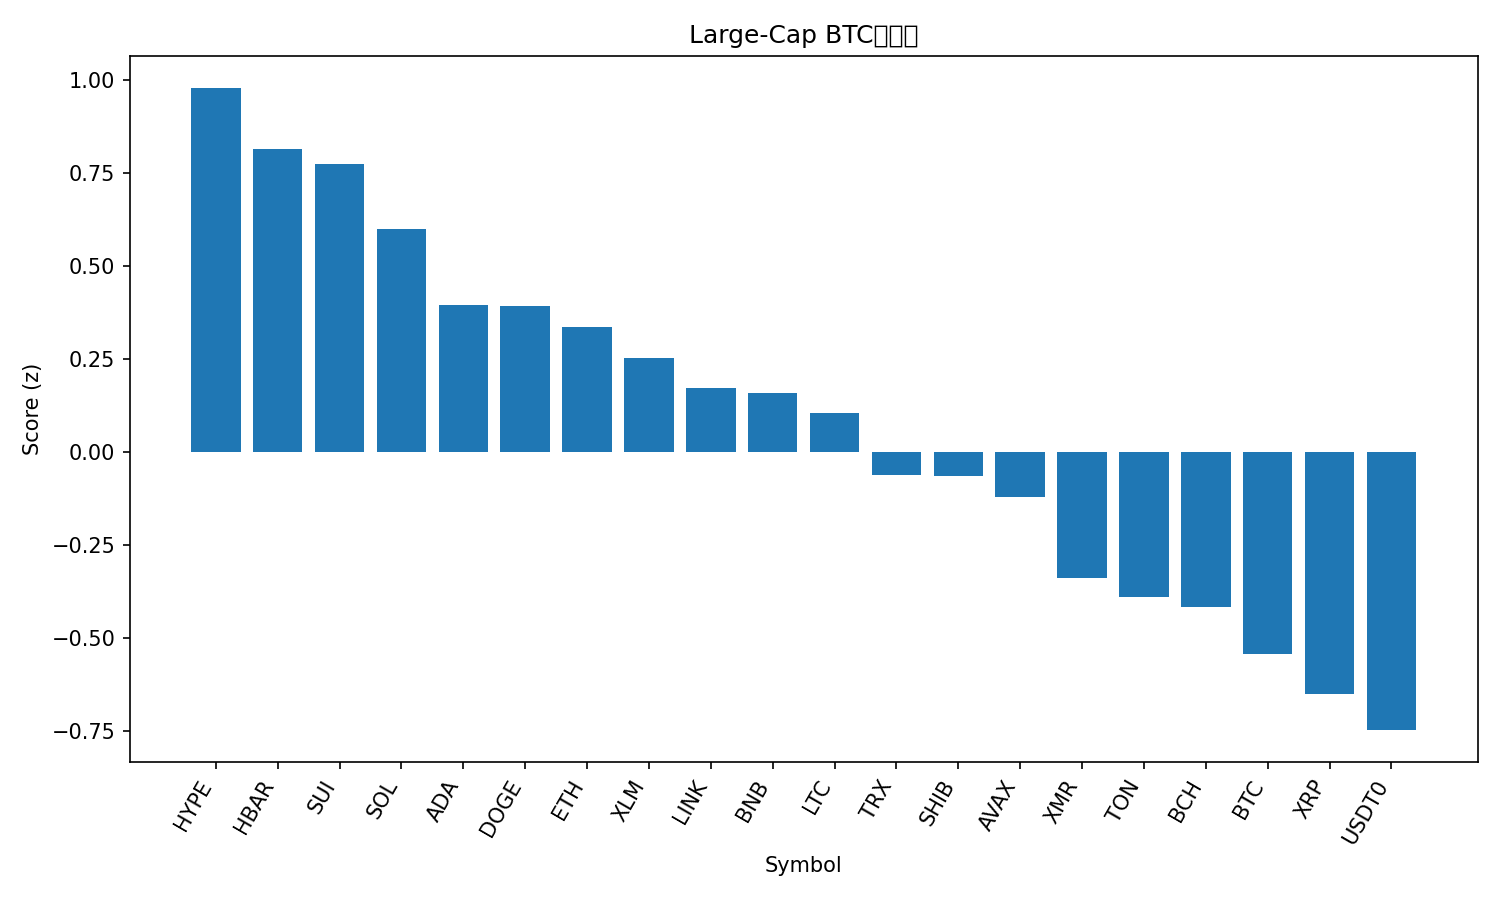

The table this chart was drawn from, first rows:
rank, name, symbol, price_btc, price_usd, pct_1h_btc, pct_24h_btc, pct_7d_btc, market_cap_rank, market_cap_usd, volume_usd, score
1, Hyperliquid, HYPE, 0.0003332, 35.69, 0.8289, 1.78, -3.078, 20, 9672593551, 368554613, 0.9788
2, Hedera, HBAR, 1.54e-06, 0.1654, 0.4473, 3.982, -0.2561, 30, 7013413149, 207597176, 0.815
3, Sui, SUI, 2.322e-05, 2.49, 0.5726, 2.938, -2.144, 22, 9019397019, 900765107, 0.775
4, Solana, SOL, 0.001733, 185.6, 0.3177, 2.245, 6.178, 6, 101445029825, 5541282701, 0.5993
5, Cardano, ADA, 5.91e-06, 0.6333, 0.3749, 1.682, 1.638, 11, 23154260418, 974023702, 0.3951
6, Dogecoin, DOGE, 1.75e-06, 0.1876, 0.3349, 1.737, 2.887, 10, 28402926947, 1553818866, 0.392
7, Ethereum, ETH, 0.03621, 3879, 0.1782, 1.849, 6.3, 2, 468146288697, 28040123539, 0.3372
8, Stellar, XLM, 2.95e-06, 0.3159, 0.07686, 3.913, 1.628, 19, 10109681072, 187014231, 0.2537
9, Chainlink, LINK, 0.000157, 16.81, 0.3089, 1.678, -0.8213, 17, 11716033639, 644045367, 0.1733
10, BNB, BNB, 0.0102, 1093, 0.207, 2.121, 0.9882, 4, 152062656837, 3249928775, 0.1577
11, Litecoin, LTC, 0.0008488, 90.9, 0.3843, 0.5295, -0.971, 31, 6946717064, 562470280, 0.1053
12, TRON, TRX, 2.93e-06, 0.3137, 0.121, 1.187, 2.992, 9, 29698821748, 624223483, -0.06182
13, Shiba Inu, SHIB, 9.1874e-11, 9.84e-06, 0.2095, 1.07, -0.03315, 33, 5798364943, 154763726, -0.06356
14, Avalanche, AVAX, 0.0001873, 20.06, 0.3884, 0.7484, -7.146, 26, 8554183725, 485520167, -0.1221
15, Monero, XMR, 0.002876, 308, -0.4907, 5.681, 3.559, 34, 5677188984, 158054239, -0.3383
16, Toncoin, TON, 2.002e-05, 2.14, 0.02862, 0.3449, 2.314, 36, 5403650806, 122024106, -0.3896
17, Bitcoin Cash, BCH, 0.004361, 467.1, 0.3096, -0.3069, -6.81, 21, 9314003839, 257417524, -0.4172
18, Bitcoin, BTC, 1.0, 107054, 0.0, 0.0, 0.0, 1, 2134276335978, 49507148284, -0.5421
19, XRP, XRP, 2.199e-05, 2.36, -0.2998, 2.533, 0.74, 5, 141273502958, 3511850421, -0.6499
20, USDT0, USDT0, 9.34e-06, 1.0, -0.09891, -1.098, 4.55, 28, 7734861923, 340569042, -0.7478
21, Figure Heloc, FIGR_HELOC, 9.32e-06, 0.9981, -0.1785, -5.193, 1.152, 15, 13057986329, 15848530, -1.711
